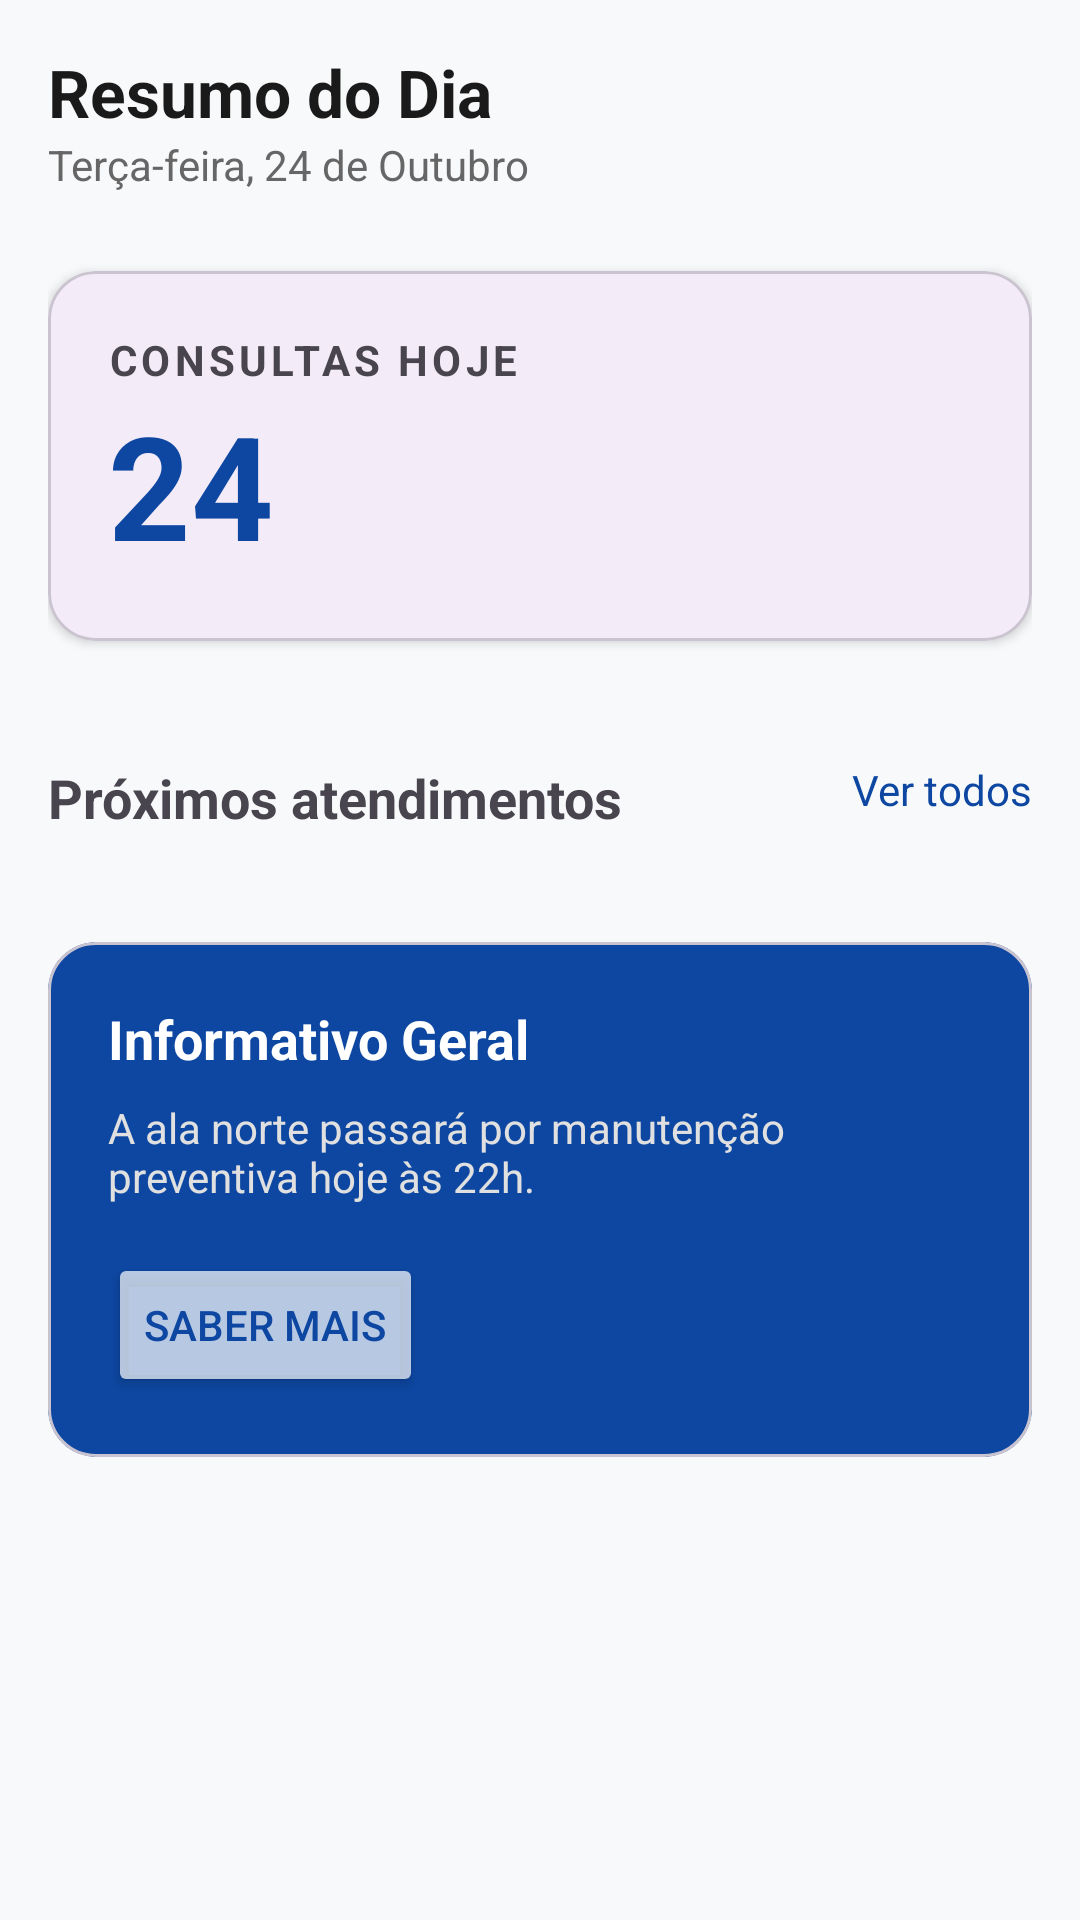

Here is an Android app screen rendered from its layout file. Give the layout XML and the strings, colors and styles it references.
<!-- AndroidManifest.xml: application theme Theme.AppGestaoHospitalar -->
<!-- res/layout/fragment_dashboard.xml -->
<?xml version="1.0" encoding="utf-8"?>
<androidx.core.widget.NestedScrollView
    xmlns:android="http://schemas.android.com/apk/res/android"
    xmlns:app="http://schemas.android.com/apk/res-auto"
    android:layout_width="match_parent"
    android:layout_height="match_parent"
    android:background="#F8F9FA"
    android:padding="16dp">

    <LinearLayout
        android:layout_width="match_parent"
        android:layout_height="wrap_content"
        android:orientation="vertical">

        

        

        <TextView
            android:layout_width="wrap_content"
            android:layout_height="wrap_content"
            android:text="Resumo do Dia"
            android:textColor="#1A1A1A"
            android:textSize="22sp"
            android:textStyle="bold" />

        <TextView
            android:layout_width="wrap_content"
            android:layout_height="29dp"
            android:layout_marginBottom="16dp"
            android:text="Terça-feira, 24 de Outubro"
            android:textColor="#666666" />

        <com.google.android.material.card.MaterialCardView
            android:layout_width="match_parent"
            android:layout_height="wrap_content"
            app:cardCornerRadius="16dp"
            app:cardElevation="2dp"
            android:layout_marginBottom="16dp">

            <LinearLayout
                android:layout_width="match_parent"
                android:layout_height="wrap_content"
                android:orientation="vertical"
                android:padding="20dp">
                <TextView
                    android:layout_width="wrap_content"
                    android:layout_height="wrap_content"
                    android:text="CONSULTAS HOJE"
                    android:textStyle="bold"
                    android:letterSpacing="0.1"/>
                <TextView
                    android:layout_width="wrap_content"
                    android:layout_height="wrap_content"
                    android:text="24"
                    android:textSize="48sp"
                    android:textStyle="bold"
                    android:textColor="#0D47A1"/>
            </LinearLayout>
        </com.google.android.material.card.MaterialCardView>

        
        <LinearLayout
            android:layout_width="match_parent"
            android:layout_height="wrap_content"
            android:orientation="horizontal"
            android:layout_marginBottom="24dp">

            
            
        </LinearLayout>

        
        <RelativeLayout
            android:layout_width="match_parent"
            android:layout_height="wrap_content"
            android:layout_marginBottom="12dp">
            <TextView
                android:layout_width="wrap_content"
                android:layout_height="wrap_content"
                android:text="Próximos atendimentos"
                android:textSize="18sp"
                android:textStyle="bold"/>
            <TextView
                android:layout_width="wrap_content"
                android:layout_height="wrap_content"
                android:layout_alignParentEnd="true"
                android:text="Ver todos"
                android:textColor="#0D47A1"/>
        </RelativeLayout>

        
        <androidx.recyclerview.widget.RecyclerView
            android:id="@+id/recycler_proximos_atendimentos"
            android:layout_width="match_parent"
            android:layout_height="wrap_content"
            android:nestedScrollingEnabled="false"
            android:layout_marginBottom="24dp"/>

        
        <com.google.android.material.card.MaterialCardView
            android:layout_width="match_parent"
            android:layout_height="wrap_content"
            app:cardCornerRadius="16dp"
            app:cardBackgroundColor="#0D47A1">

            <LinearLayout
                android:layout_width="match_parent"
                android:layout_height="match_parent"
                android:orientation="vertical"
                android:padding="20dp">

                <TextView
                    android:layout_width="wrap_content"
                    android:layout_height="wrap_content"
                    android:layout_marginBottom="8dp"
                    android:text="Informativo Geral"
                    android:textColor="#FFFFFF"
                    android:textSize="18sp"
                    android:textStyle="bold" />

                <TextView
                    android:layout_width="wrap_content"
                    android:layout_height="wrap_content"
                    android:layout_marginBottom="16dp"
                    android:text="A ala norte passará por manutenção preventiva hoje às 22h."
                    android:textColor="#E0E0E0" />

                <Button
                    android:layout_width="wrap_content"
                    android:layout_height="wrap_content"
                    android:backgroundTint="#B3FFFFFF"
                    android:text="Saber mais"
                    android:textColor="#0D47A1" />
            </LinearLayout>
        </com.google.android.material.card.MaterialCardView>

        

        <com.google.android.material.imageview.ShapeableImageView
            android:id="@+id/img_dashboard_hospital"
            android:layout_width="match_parent"
            android:layout_height="186dp"
            android:layout_marginTop="20dp"
            android:layout_marginBottom="24dp"
            android:scaleType="centerCrop"
            android:src="@drawable/doutoresimage"
            app:shapeAppearanceOverlay="@style/ShapeAppearance.App.RoundedCornersImage" />

    </LinearLayout>
</androidx.core.widget.NestedScrollView>
<!-- resources referenced by this layout -->
<resources>
  <style name="ShapeAppearance.App.RoundedCornersImage" parent="ShapeAppearance.MaterialComponents.MediumComponent">
          <item name="cornerSize">16dp</item>
      </style>
  <style name="Theme.AppGestaoHospitalar" parent="Base.Theme.AppGestaoHospitalar" />
  <style name="Base.Theme.AppGestaoHospitalar" parent="Theme.Material3.DayNight.NoActionBar">
          
          
      </style>
</resources>
